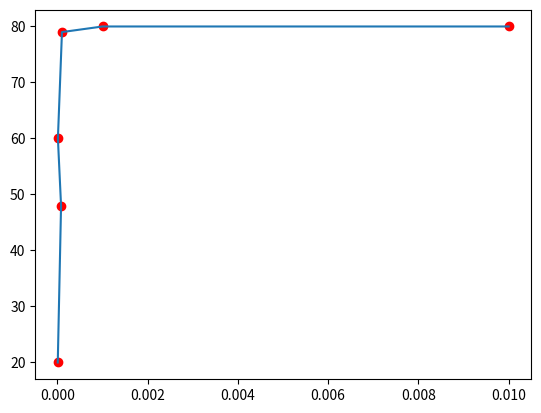

Write the Python code that produced this figure.
import matplotlib.pyplot as plt 

x = [7e-06,8e-05,1e-05,1e-04,1e-03,1e-02]
y = [20,48,60,79,80,80]

plt.scatter(x,y,c='r')
plt.plot(x,y)
#plt.xlim(min(x),max(x))
#plt.ylim(min(y),max(y))
plt.show()